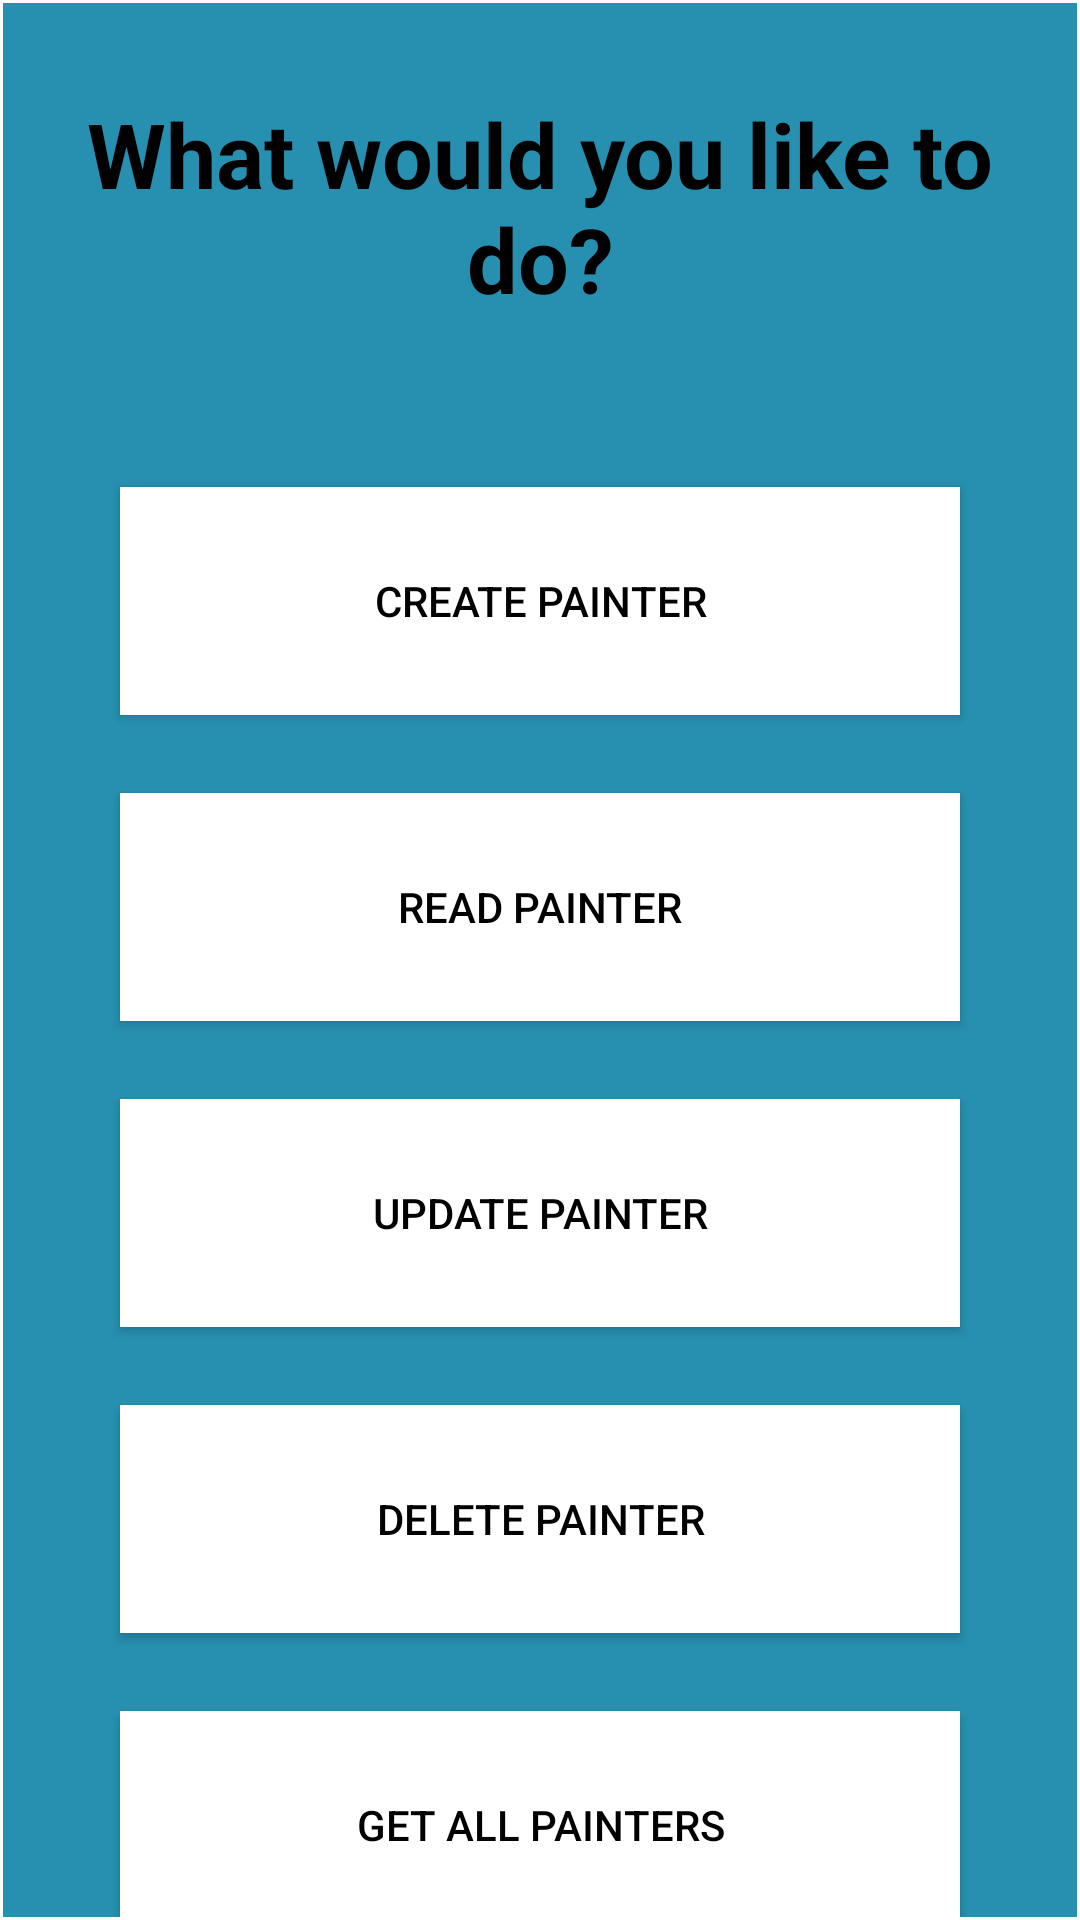

Write the Android layout XML for this screen, with the resource values it uses.
<!-- AndroidManifest.xml: application theme Theme.ShuttleSmartApp -->
<!-- res/layout/activity_painter_manager.xml -->
<?xml version="1.0" encoding="utf-8"?>
<androidx.constraintlayout.widget.ConstraintLayout xmlns:android="http://schemas.android.com/apk/res/android"
    xmlns:app="http://schemas.android.com/apk/res-auto"
    xmlns:tools="http://schemas.android.com/tools"
    android:layout_width="match_parent"
    android:layout_height="match_parent"
    android:orientation="vertical">

    <LinearLayout
        android:layout_width="fill_parent"
        android:layout_height="fill_parent"
        android:layout_marginStart="1dp"
        android:layout_marginTop="1dp"
        android:layout_marginEnd="1dp"
        android:layout_marginBottom="1dp"
        android:background="#2790b0"
        android:orientation="vertical"
        app:layout_constraintBottom_toBottomOf="parent"
        app:layout_constraintEnd_toEndOf="parent"
        app:layout_constraintStart_toStartOf="parent"
        app:layout_constraintTop_toTopOf="parent">



        <TextView
            android:id="@+id/textView2"
            android:layout_width="match_parent"
            android:layout_height="wrap_content"
            android:layout_marginTop="30dp"
            android:text="What would you like to do?"
            android:textAlignment="center"
            android:textColor="@color/black"
            android:textSize="30sp"
            android:textStyle="bold" />


        <Button
            android:id="@+id/btnCreatePainter"
            android:layout_width="280dp"
            android:layout_height="76dp"
            android:layout_gravity="center"
            android:layout_marginTop="56dp"
            android:background="#000000"
            android:text="Create Painter"
            android:textColor="@color/black"
            app:backgroundTint="#FFFFFF"
            app:elevation="50dp"
            app:icon="@drawable/icons8_about_24"
            app:iconTint="#000000" />

        <Button
            android:id="@+id/btnReadPainter"
            android:layout_width="280dp"
            android:layout_height="76dp"
            android:layout_gravity="center"
            android:layout_marginTop="26dp"
            android:background="#000000"
            android:text="Read Painter"
            android:textColor="@color/black"
            app:backgroundTint="#FFFFFF"
            app:elevation="60dp"
            app:icon="@drawable/icons8_about_24"
            app:iconSize="30dp"
            app:iconTint="#000000" />

        <Button
            android:id="@+id/btnUpdatePainter"
            android:layout_width="280dp"
            android:layout_height="76dp"
            android:layout_gravity="center"
            android:layout_marginTop="26dp"
            android:background="#000000"
            android:text="Update Painter"
            android:textColor="@color/black"
            app:backgroundTint="#FFFFFF"
            app:elevation="60dp"
            app:icon="@drawable/icons8_about_24"
            app:iconSize="30dp"
            app:iconTint="#000000" />

        <Button
            android:id="@+id/btnDeletePainter"
            android:layout_width="280dp"
            android:layout_height="76dp"
            android:layout_gravity="center"
            android:layout_marginTop="26dp"
            android:background="#000000"
            android:text="Delete Painter"
            android:textColor="@color/black"
            app:backgroundTint="#FFFFFF"
            app:elevation="60dp"
            app:icon="@drawable/icons8_about_24"
            app:iconSize="30dp"
            app:iconTint="#000000" />

        <Button
            android:id="@+id/btnGetAllPainters"
            android:layout_width="280dp"
            android:layout_height="76dp"
            android:layout_gravity="center"
            android:layout_marginTop="26dp"
            android:background="#000000"
            android:text="Get all Painters"
            android:textColor="@color/black"
            app:backgroundTint="#FFFFFF"
            app:elevation="60dp"
            app:icon="@drawable/icons8_about_24"
            app:iconSize="30dp"
            app:iconTint="#000000" />


    </LinearLayout>
</androidx.constraintlayout.widget.ConstraintLayout>
<!-- resources referenced by this layout -->
<resources>
  <color name="black">#FF000000</color>
  <style name="Theme.ShuttleSmartApp" parent="Theme.MaterialComponents.DayNight.NoActionBar">
          
          <item name="colorPrimary">@color/purple_500</item>
          <item name="colorPrimaryVariant">@color/purple_700</item>
          <item name="colorOnPrimary">@color/white</item>
          
          <item name="colorSecondary">@color/teal_200</item>
          <item name="colorSecondaryVariant">@color/teal_700</item>
          <item name="colorOnSecondary">@color/black</item>
          
          <item name="android:statusBarColor">
              @android:color/transparent</item>
  
          
          <item name="android:windowLightStatusBar">
              true
          </item>
  
          
      </style>
  <color name="purple_500">#FF6200EE</color>
  <color name="purple_700">#FF3700B3</color>
  <color name="white">#FFFFFFFF</color>
  <color name="teal_200">#FF03DAC5</color>
  <color name="teal_700">#FF018786</color>
</resources>
